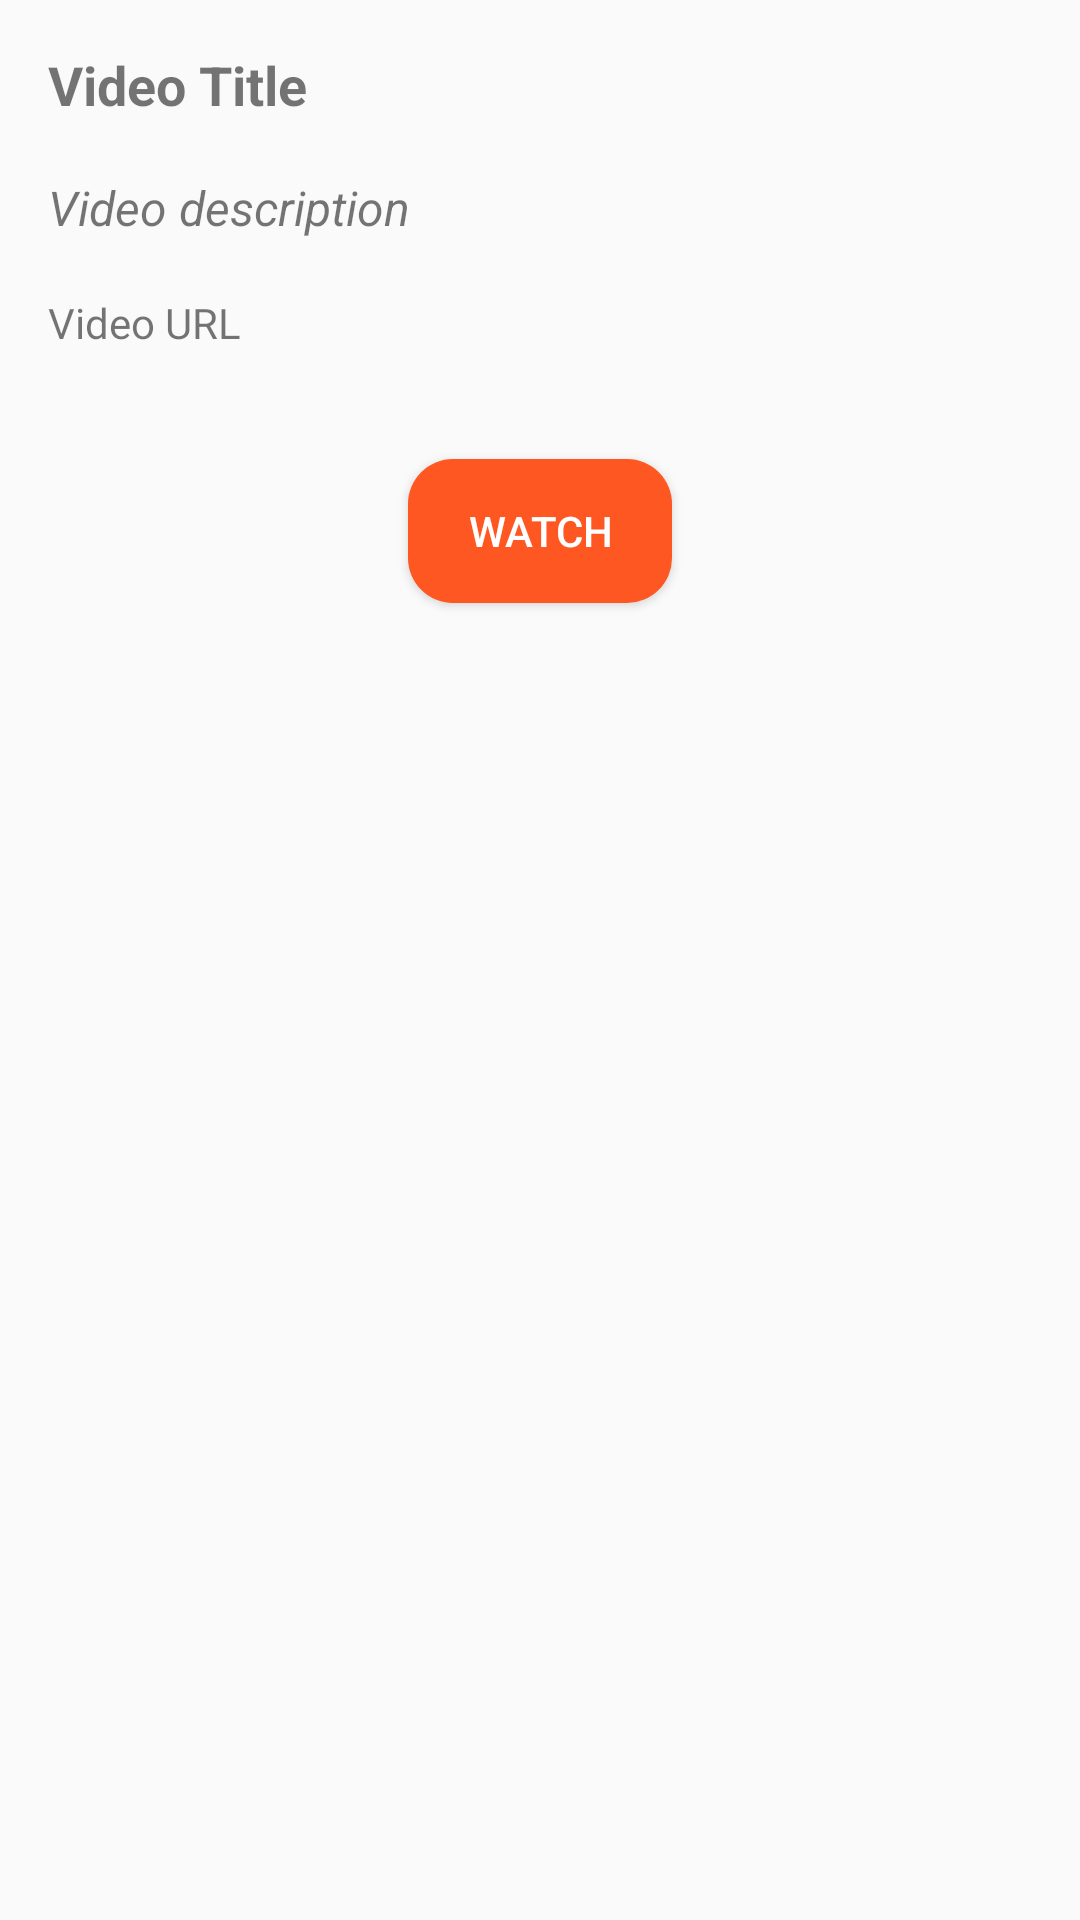

Write the Android layout XML for this screen, with the resource values it uses.
<!-- AndroidManifest.xml: application theme Theme.YouTubeFavs -->
<!-- res/layout/activity_video_detail.xml -->
<?xml version="1.0" encoding="utf-8"?>
<RelativeLayout xmlns:android="http://schemas.android.com/apk/res/android"
    xmlns:tools="http://schemas.android.com/tools"
    android:layout_width="match_parent"
    android:layout_height="wrap_content"
    android:padding="16dp"
    tools:ignore="HardcodedText">

    <TextView
        android:id="@+id/tvTitle"
        android:layout_width="match_parent"
        android:layout_height="wrap_content"
        android:text="Video Title"
        android:textStyle="bold"
        android:textSize="18sp"
        android:layout_marginBottom="18dp" />

    <TextView
        android:id="@+id/tvDescription"
        android:layout_width="match_parent"
        android:layout_height="wrap_content"
        android:text="Video description"
        android:textStyle="italic"
        android:textSize="16sp"
        android:layout_below="@+id/tvTitle"
        android:layout_marginBottom="18dp" />

    <TextView
        android:id="@+id/tvUrl"
        android:layout_width="match_parent"
        android:layout_height="wrap_content"
        android:autoLink="web"
        android:text="Video URL"
        android:layout_below="@+id/tvDescription"
        android:layout_marginBottom="28dp" />

    <Button
        android:id="@+id/btnWatch"
        android:layout_width="wrap_content"
        android:layout_height="wrap_content"
        android:text="Watch"
        android:layout_centerInParent="true"
        android:layout_below="@+id/tvUrl"
        android:layout_marginTop="8dp"
        android:background="@drawable/watch_button_background"
        android:textColor="#FFFFFF"
        />

</RelativeLayout>
<!-- resources referenced by this layout -->
<resources>
  <!-- drawable watch_button_background (drawable) -->
  <?xml version="1.0" encoding="utf-8"?>
  <shape xmlns:android="http://schemas.android.com/apk/res/android">
      <solid android:color="#FF5722" /> 
      <corners android:radius="15dp" /> 
  </shape>
  <style name="Theme.YouTubeFavs" parent="Base.Theme.YouTubeFavs" />
  <style name="Base.Theme.YouTubeFavs" parent="Theme.AppCompat.Light.DarkActionBar">
          
          
      </style>
</resources>
